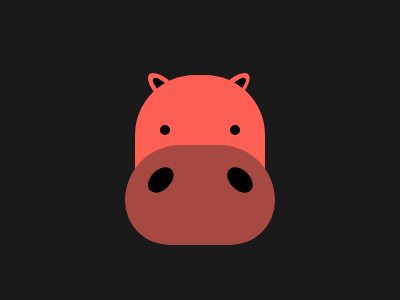

Recreate this image using only HTML and CSS.

<!-- file: index.html -->
<!DOCTYPE html>
<html lang="en">
    <head>
        <title>CSS Battle</title>
        <meta charset="UTF-8"/>
        <link href="stylesheet.css" rel="stylesheet">
    </head>
    <body>
        <div class="oreilles"></div>
        <div class="trous_oreilles"></div>
        <div class="tete"></div>
        <div class="museau"></div>
        <div class="narines"></div>
        <div class="yeux"></div>
    </body>
</html>

/* file: stylesheet.css */
body {
  width: 390px;
  height: 300px;
  margin-top: 0%;
  margin-left: 0%;
  background: #191919;
}

.tete{
  width: 130px;
  height: 100px;
  border-radius: 60px 60px 0 0;
  background: #FE5F55;
  position: absolute;
  left: 135px;
  top: 75px;
}

.museau{
  width: 150px;
  height: 100px;
  border-radius: 100vw 100vw 80vw 80vw;
  background: #A64942;
  position: absolute;
  left: 125px;
  top: 145px;
}

.narines{
  width: 30px;
  height: 20px;
  border-radius: 100%;
  background: #000000;
  position: absolute;
  left: 225px;
  top: 170px;
  transform: rotate(45deg)
}

.narines::after{
  content:'';
  width: 30px;
  height: 20px;
  transform: rotate(-90deg);
  border-radius: 100%;
  background: #000000;
  position: absolute;
  left: -56px;
  top: 56px;
}

.yeux{
  width: 10px;
  height: 10px;
  border-radius: 100%;
  background: #000000;
  position: absolute;
  left: 160px;
  top: 125px;
}

.yeux::after{
  content:'';
  width: 10px;
  height: 10px;
  border-radius: 100%;
  background: #000000;
  position: absolute;
  left: 70px;
  top: px;
}

  .oreilles{
  width: 50px;
  height: 20px;
  border-radius: 100%;
  background: #FE5F55;
  position: absolute;
  left: 142px;
  top: 82px;
  transform: rotate(45deg)
}

.oreilles::after{
  content:'';
  width: 50px;
  height: 20px;
  border-radius: 70%;
  background: #FE5F55;
  position: absolute;
  left: 45px;
  top:-45px;
  transform: rotate(-90deg)
} 

  .trous_oreilles{
  width: 30px;
  height: 10px;
  border-radius: 70%;
  background: #000000;
  position: absolute;
  left: 149px;
  top: 84px;
  transform: rotate(45deg)
}

.trous_oreilles::after{
  content:'';
  width: 30px;
  height: 10px;
  border-radius: 70%;
  background: #000000;
  position: absolute;
  left: 50px;
  top:-50px;
  transform: rotate(-90deg)
}